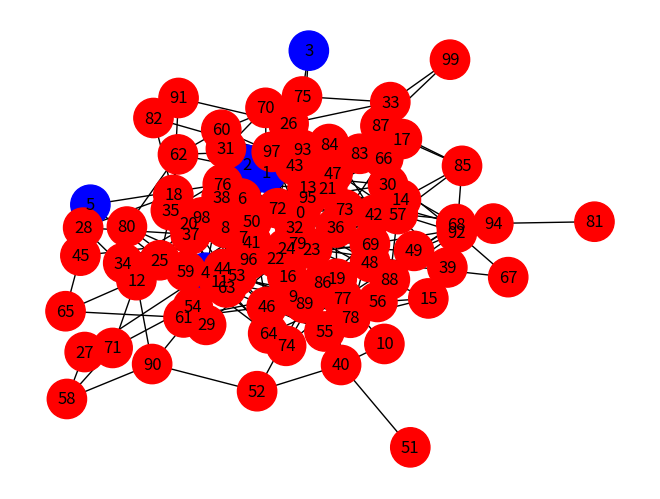

This figure's Python source:
# cascade pay off
import networkx as nx
import matplotlib.pyplot as plt


def set_all_B(G):
	for i in G.nodes():
		G.nodes[i]['action'] = 'B'
	return G

def set_A(G, list1):
	for i in list1:
		G.nodes[i]['action'] = 'A'
	return G

def get_colors(G):
	color = []
	for i in G.nodes():
		if (G.nodes[i]['action'] == 'B'):
			color.append('red')
		else:
			color.append('blue')
	return color


G = nx.erdos_renyi_graph(100, 0.05)
nx.write_gml(G, "erdos_graph.gml")

G = nx.read_gml('erdos_graph.gml')
print(G.nodes())

G = set_all_B(G)

# initial adopters
# list1 = ['2', '1', '3','4','5','6','7']
def printValues(x):
	l = list()
	for i in range(1,x+1):
		l.append(str(i))
	return l
		
PV = printValues(5)

G = set_A(G,PV)
colors = get_colors(G)

nx.draw(G, with_labels=1, node_color=colors, node_size=800)
plt.show()
